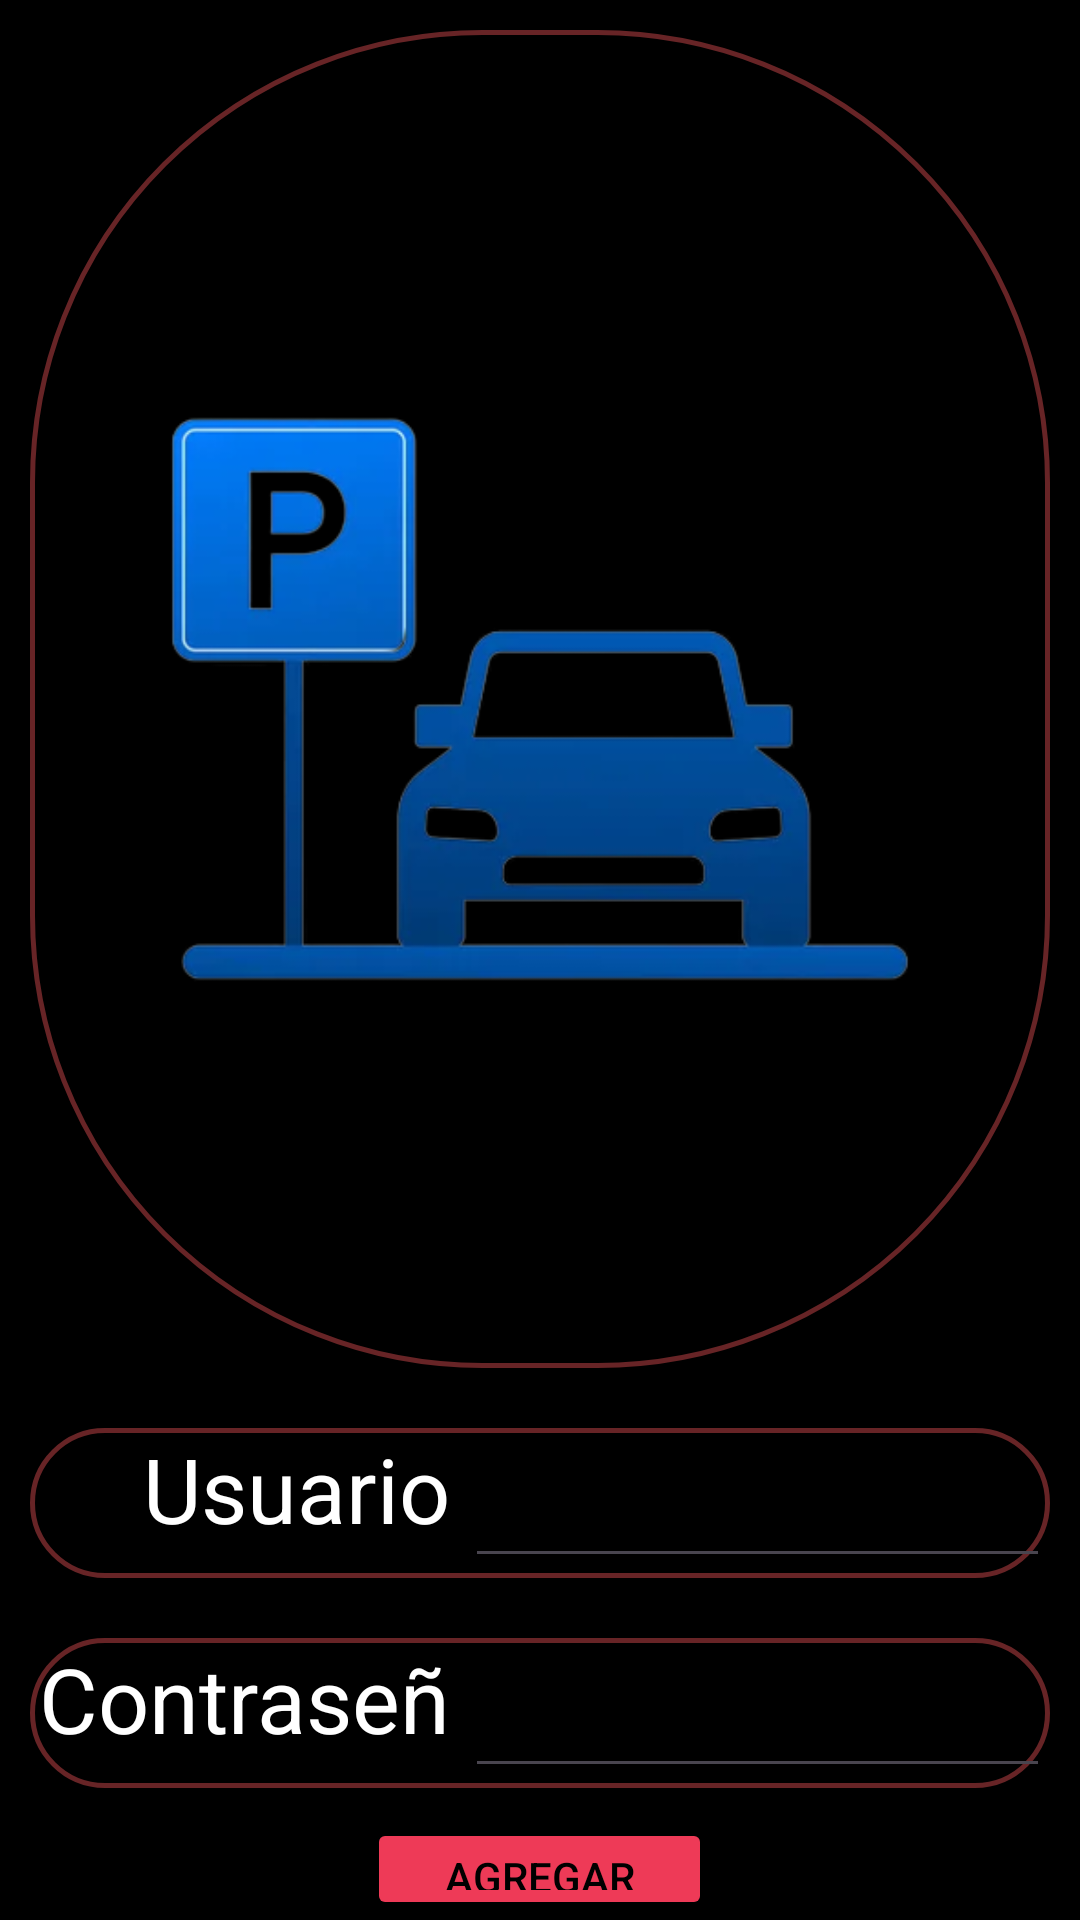

Android layout source for this screen:
<!-- AndroidManifest.xml: application theme Theme.ProyectoEstacionamiento -->
<!-- res/layout/activity_login.xml -->
<RelativeLayout
    android:layout_width="match_parent"
    android:layout_height="match_parent"
    android:orientation="vertical"
    android:background="@color/black"
    xmlns:android="http://schemas.android.com/apk/res/android" >


    <ImageView
        android:layout_width="wrap_content"
        android:layout_height="wrap_content"
        android:background="@drawable/boton"
        android:id="@+id/img"
        android:src="@drawable/loginlogo"
        android:layout_marginHorizontal="10dp"
        android:layout_marginVertical="10dp"
        />

    <RelativeLayout
        android:layout_width="match_parent"
        android:layout_height="wrap_content"
        android:id="@+id/Runo"
        android:layout_below="@+id/img"
        android:gravity="center_vertical"
        android:background="@drawable/boton"
        android:layout_margin="10dp"
        >
        <TextView
            android:layout_width="140dp"
            android:layout_height="40dp"
            android:id="@+id/Tusu"
            android:textColor="@color/white"
            android:textSize="30dp"
            android:gravity="center_vertical|end"
            android:text="Usuario"
            />
        <EditText
            android:layout_width="match_parent"
            android:layout_height="50dp"
            android:layout_marginStart="5dp"
            android:layout_toRightOf="@+id/Tusu"
            android:gravity="center_vertical"
            android:id="@+id/Eusu"
            android:textColor="@color/white"
            android:textSize="30dp"
            />

    </RelativeLayout>

    <RelativeLayout
        android:layout_width="match_parent"
        android:layout_height="wrap_content"
        android:id="@+id/Rdos"
        android:layout_below="@+id/Runo"
        android:gravity="center_vertical"
        android:layout_margin="10dp"
        android:background="@drawable/boton"
        >
        <TextView
            android:layout_width="140dp"
            android:layout_height="40dp"
            android:id="@+id/Tcont"
            android:textColor="@color/white"
            android:textSize="30dp"
            android:gravity="center_vertical|end"
            android:text="Contraseña"
            />
        <EditText
            android:layout_width="match_parent"
            android:layout_height="50dp"
            android:layout_toRightOf="@+id/Tcont"
            android:layout_marginStart="5dp"
            android:gravity="center_vertical"
            android:id="@+id/Econt"
            android:textColor="@color/white"
            android:textSize="30dp"
            />

    </RelativeLayout>

    <Button
        android:id="@+id/Bingresar"
        android:layout_width="115dp"
        android:layout_height="50dp"
        android:layout_centerHorizontal="true"
        android:layout_below="@id/Rdos"
        android:backgroundTint="#ee3a57"
        android:text="Agregar"
        android:textColor="@color/black" />

</RelativeLayout>
<!-- resources referenced by this layout -->
<resources>
  <color name="black">#FF000000</color>
  <color name="white">#FFFFFFFF</color>
  <!-- drawable boton (drawable) -->
  <?xml version="1.0" encoding="utf-8"?>
  <shape xmlns:android="http://schemas.android.com/apk/res/android"
      android:shape="rectangle">
  
  
      <corners android:radius="150dp"/>
      <stroke
          android:width="5px"
          android:color="#672426"/>
  
  
  </shape>
  <!-- drawable loginlogo: png bitmap (drawable, 49714 bytes) -->
  <style name="Theme.ProyectoEstacionamiento" parent="Base.Theme.ProyectoEstacionamiento" />
  <style name="Base.Theme.ProyectoEstacionamiento" parent="Theme.Material3.DayNight.NoActionBar">
          
          
      </style>
</resources>
